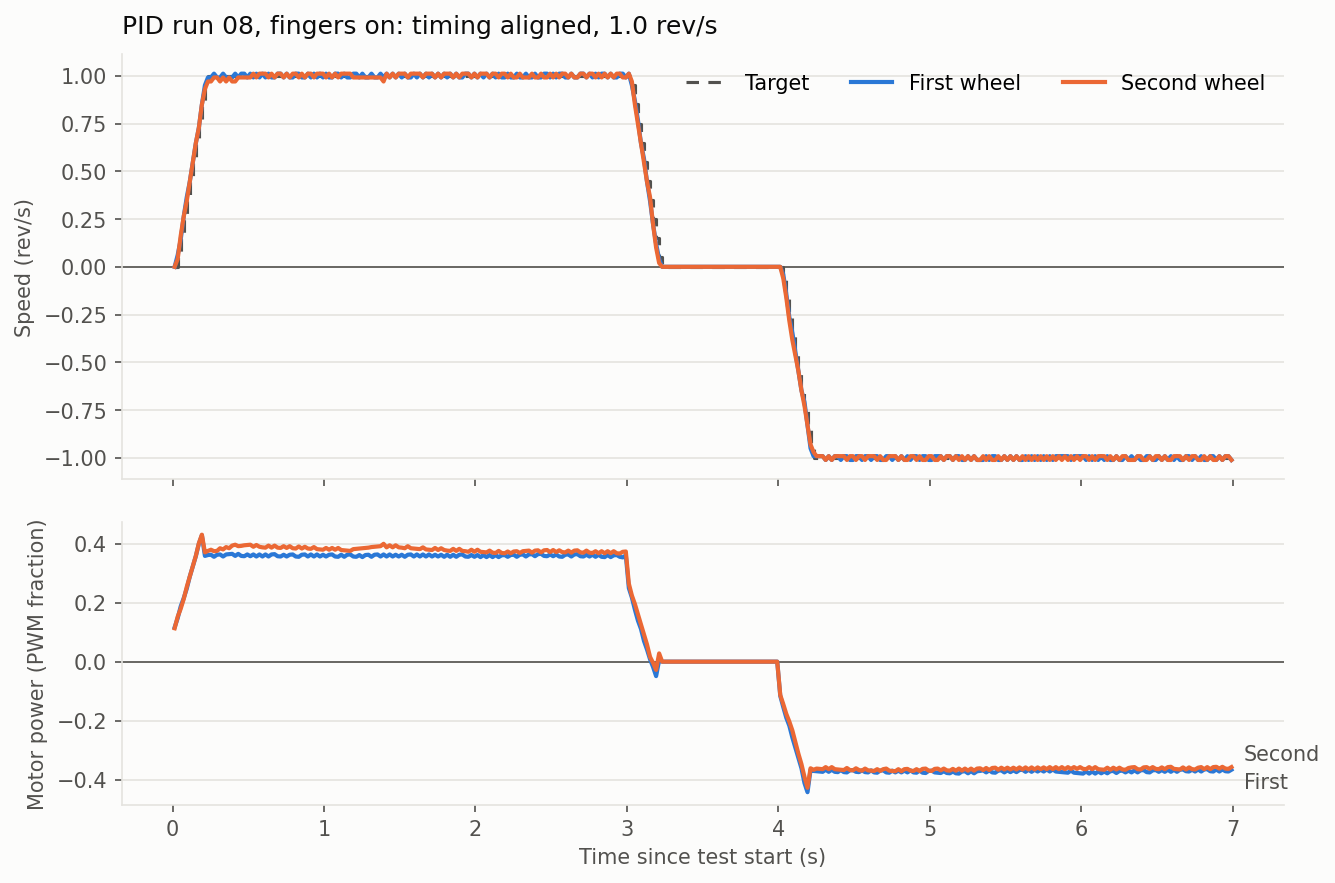

Source data for this figure (header and first rows):
t_ms, target, first_speed, first_power, second_speed, second_power
13, 0.000, 0.000, 0.116, 0.000, 0.113
33, 0.050, 0.061, 0.147, 0.040, 0.152
53, 0.150, 0.142, 0.187, 0.162, 0.179
73, 0.250, 0.263, 0.215, 0.263, 0.212
93, 0.350, 0.364, 0.247, 0.344, 0.253
113, 0.450, 0.445, 0.288, 0.445, 0.288
133, 0.550, 0.546, 0.322, 0.546, 0.324
153, 0.650, 0.647, 0.357, 0.647, 0.358
173, 0.750, 0.728, 0.399, 0.728, 0.401
193, 0.850, 0.849, 0.428, 0.849, 0.430
213, 0.950, 0.950, 0.358, 0.930, 0.370
233, 1.000, 0.991, 0.361, 0.970, 0.375
253, 1.000, 0.991, 0.362, 0.970, 0.379
273, 1.000, 1.011, 0.355, 0.991, 0.374
293, 1.000, 0.991, 0.362, 0.991, 0.375
313, 1.000, 0.991, 0.363, 0.970, 0.384
333, 1.000, 1.011, 0.356, 0.991, 0.380
353, 1.000, 0.991, 0.363, 0.970, 0.388
373, 1.000, 0.991, 0.364, 0.991, 0.384
393, 1.000, 0.991, 0.365, 0.970, 0.393
413, 1.000, 1.011, 0.358, 0.970, 0.396
433, 1.000, 0.991, 0.365, 0.991, 0.391
453, 1.000, 1.011, 0.358, 0.991, 0.392
473, 1.000, 1.011, 0.357, 0.991, 0.394
493, 1.000, 0.991, 0.363, 0.991, 0.395
513, 1.000, 1.011, 0.357, 0.991, 0.396
533, 1.000, 0.991, 0.363, 1.011, 0.389
553, 1.000, 1.011, 0.356, 0.991, 0.395
573, 1.000, 0.991, 0.363, 1.011, 0.389
593, 1.000, 1.011, 0.356, 1.011, 0.387
613, 1.000, 0.991, 0.363, 1.011, 0.386
633, 1.000, 1.011, 0.356, 0.991, 0.393
653, 1.000, 0.991, 0.363, 1.011, 0.386
673, 1.000, 0.991, 0.364, 0.991, 0.393
693, 1.000, 1.011, 0.357, 1.011, 0.386
713, 1.000, 1.011, 0.356, 1.011, 0.385
733, 1.000, 0.991, 0.362, 0.991, 0.391
753, 1.000, 1.011, 0.356, 1.011, 0.385
773, 1.000, 0.991, 0.362, 0.991, 0.391
793, 1.000, 0.991, 0.363, 1.011, 0.384
813, 1.000, 1.011, 0.356, 1.011, 0.383
833, 1.000, 1.011, 0.355, 0.991, 0.390
853, 1.000, 0.991, 0.362, 1.011, 0.383
873, 1.000, 0.991, 0.363, 0.991, 0.389
893, 1.000, 1.011, 0.356, 1.011, 0.383
913, 1.000, 0.991, 0.363, 1.011, 0.382
933, 1.000, 1.011, 0.356, 0.991, 0.388
953, 1.000, 0.991, 0.363, 1.011, 0.381
973, 1.000, 1.011, 0.356, 1.011, 0.380
993, 1.000, 0.991, 0.362, 1.011, 0.379
1013, 1.000, 1.011, 0.356, 0.991, 0.385
1033, 1.000, 0.991, 0.362, 1.011, 0.379
1053, 1.000, 0.991, 0.363, 0.991, 0.385
1073, 1.000, 1.011, 0.356, 1.011, 0.379
1093, 1.000, 1.011, 0.355, 0.991, 0.385
1113, 1.000, 0.991, 0.362, 1.011, 0.378
1133, 1.000, 1.011, 0.355, 1.011, 0.377
1153, 1.000, 0.991, 0.362, 1.011, 0.376
1173, 1.000, 0.991, 0.363, 1.011, 0.375
1193, 1.000, 1.011, 0.356, 0.991, 0.381
... 290 more rows
